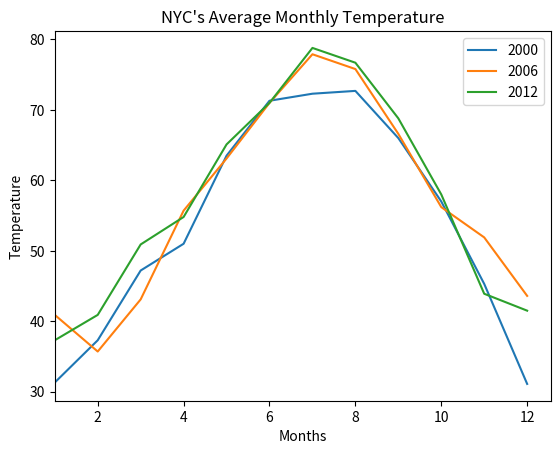

Here is the Python script that generated this plot: (Note: this script raises an exception after producing the figure.)
import matplotlib.pyplot as plt

# Examples of matplotlib.plt stuff

nyc_temp_2000 = [31.3, 37.3, 47.2, 51.0, 63.5,
                 71.3, 72.3, 72.7, 66.0, 57.0, 45.3, 31.1]
nyc_temp_2006 = [40.9, 35.7, 43.1, 55.7, 63.1,
                 71.0, 77.9, 75.8, 66.6, 56.2, 51.9, 43.6]
nyc_temp_2012 = [37.3, 40.9, 50.9, 54.8, 65.1,
                 71.0, 78.8, 76.7, 68.8, 58.0, 43.9, 41.5]

months = range(1, 13)
plt.plot(months, nyc_temp_2000, months, nyc_temp_2006, months, nyc_temp_2012)
plt.legend([2000, 2006, 2012])
plt.xlabel('Months')
plt.ylabel('Temperature')
plt.title('NYC\'s Average Monthly Temperature')
plt.axis(xmin=1, xmaxes=12)
plt.axis(ymin=0, ymaxes=80)
plt.axis([1, 12, 0, 80])
plt.savefig('NYC_temp.png')
plt.show()
